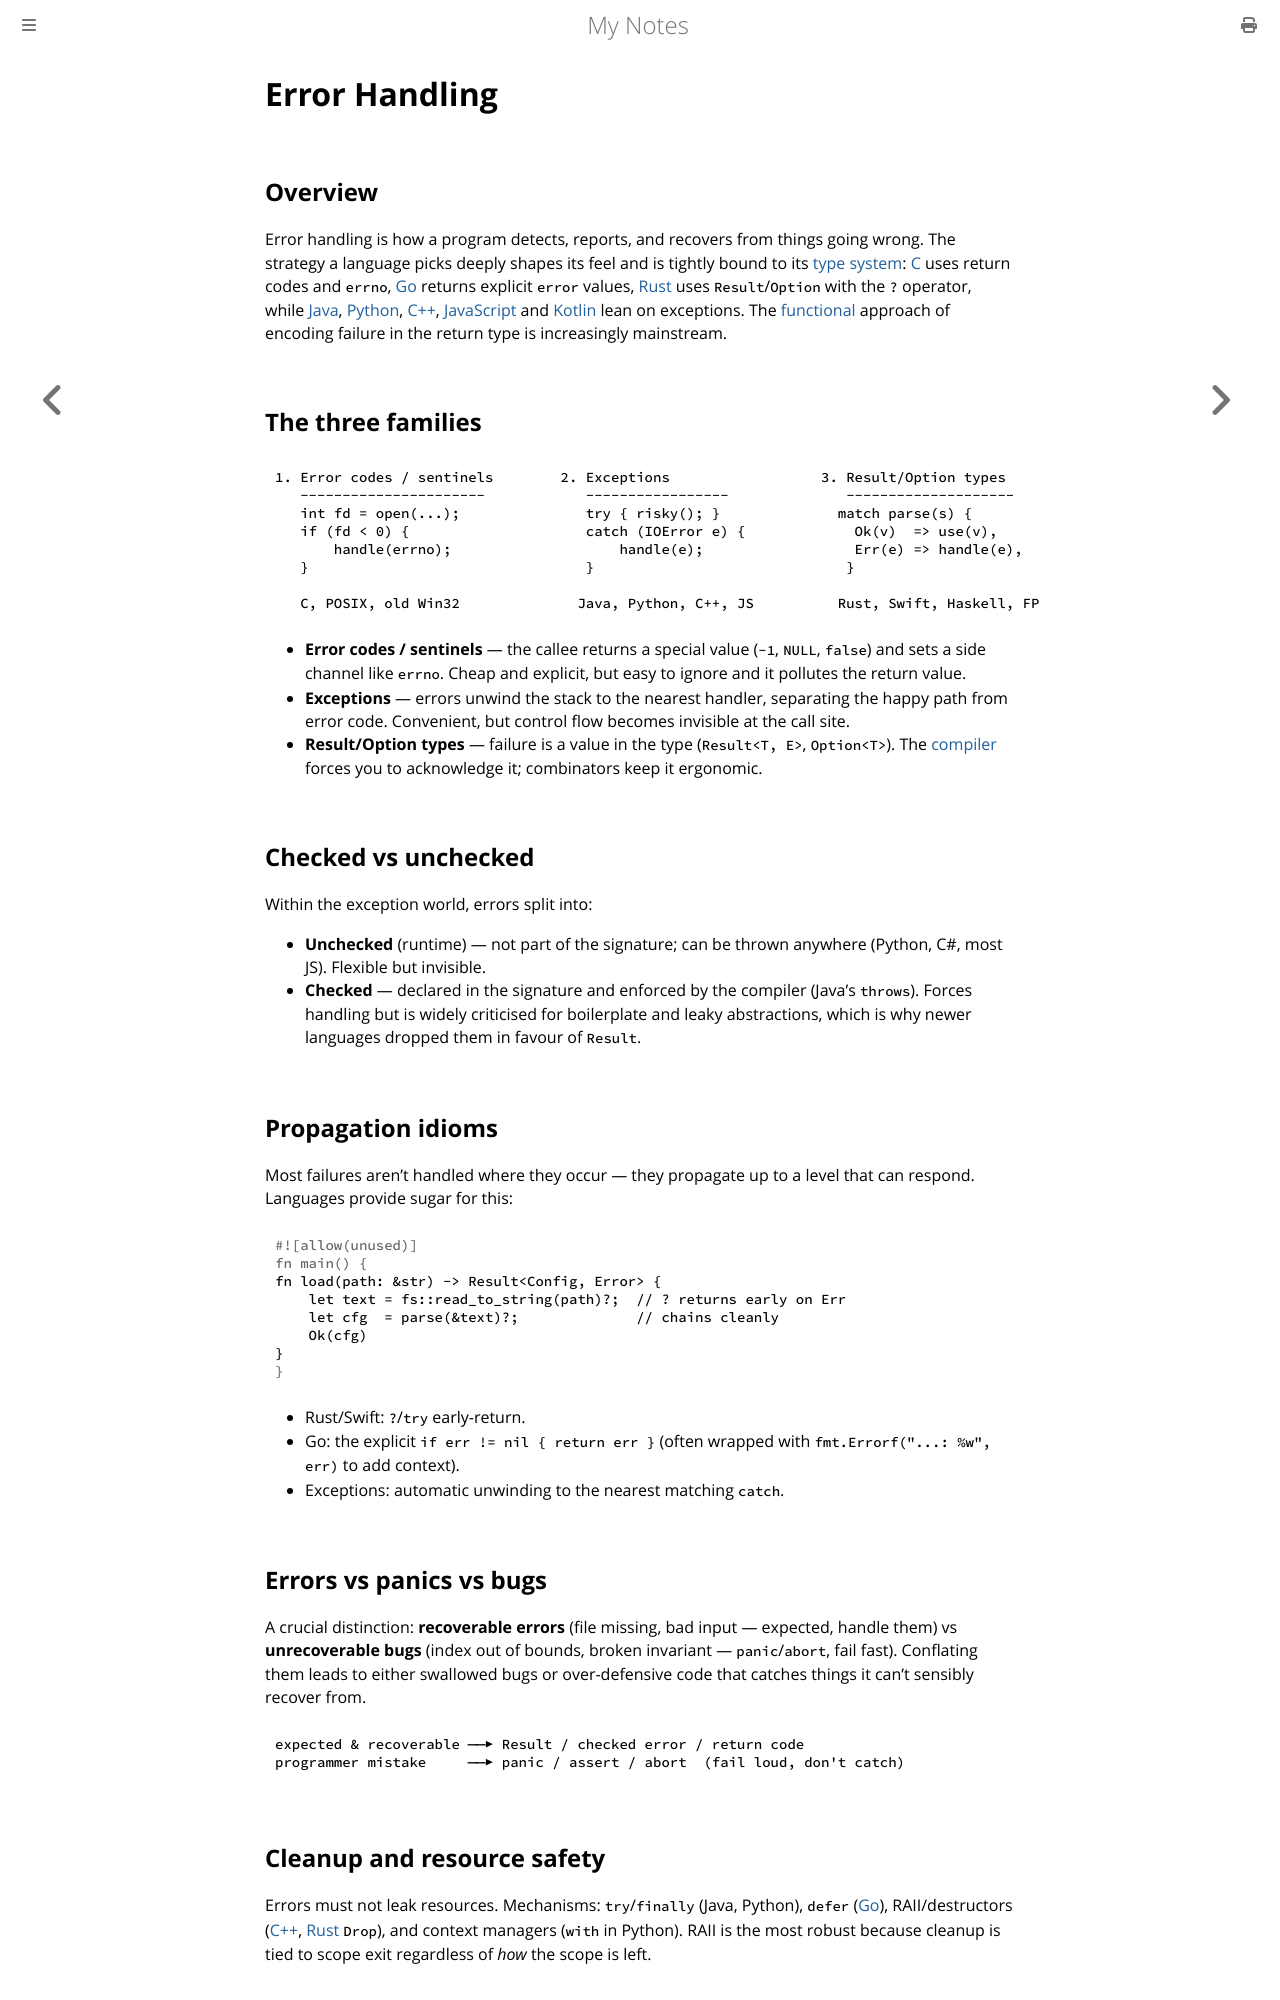

repository: paritystack/notes · page: programming/error_handling.html · generator: mdbook

# Error Handling

## Overview

Error handling is how a program detects, reports, and recovers from things going wrong. The
strategy a language picks deeply shapes its feel and is tightly bound to its
[type system](type_systems.md): [C](c.md) uses return codes and `errno`,
[Go](go.md) returns explicit `error` values, [Rust](rust.md) uses `Result`/`Option` with the
`?` operator, while [Java](java.md), [Python](python.md), [C++](cpp.md),
[JavaScript](javascript.md) and [Kotlin](kotlin.md) lean on exceptions. The
[functional](functional_programming.md) approach of encoding failure in the return type is
increasingly mainstream.

## The three families

```
1. Error codes / sentinels        2. Exceptions                  3. Result/Option types
   ----------------------            -----------------              --------------------
   int fd = open(...);               try { risky(); }              match parse(s) {
   if (fd < 0) {                     catch (IOError e) {             Ok(v)  => use(v),
       handle(errno);                    handle(e);                  Err(e) => handle(e),
   }                                 }                              }

   C, POSIX, old Win32              Java, Python, C++, JS          Rust, Swift, Haskell, FP
```

- **Error codes / sentinels** — the callee returns a special value (`-1`, `NULL`, `false`)
  and sets a side channel like `errno`. Cheap and explicit, but easy to ignore and it
  pollutes the return value.
- **Exceptions** — errors unwind the stack to the nearest handler, separating the happy path
  from error code. Convenient, but control flow becomes invisible at the call site.
- **Result/Option types** — failure is a value in the type (`Result<T, E>`, `Option<T>`).
  The [compiler](compilers.md) forces you to acknowledge it; combinators keep it ergonomic.

## Checked vs unchecked

Within the exception world, errors split into:

- **Unchecked** (runtime) — not part of the signature; can be thrown anywhere (Python, C#,
  most JS). Flexible but invisible.
- **Checked** — declared in the signature and enforced by the compiler (Java's `throws`).
  Forces handling but is widely criticised for boilerplate and leaky abstractions, which is
  why newer languages dropped them in favour of `Result`.

## Propagation idioms

Most failures aren't handled where they occur — they propagate up to a level that can
respond. Languages provide sugar for this:

```rust
fn load(path: &str) -> Result<Config, Error> {
    let text = fs::read_to_string(path)?;  // ? returns early on Err
    let cfg  = parse(&text)?;              // chains cleanly
    Ok(cfg)
}
```

- Rust/Swift: `?`/`try` early-return.
- Go: the explicit `if err != nil { return err }` (often wrapped with `fmt.Errorf("...: %w",
  err)` to add context).
- Exceptions: automatic unwinding to the nearest matching `catch`.

## Errors vs panics vs bugs

A crucial distinction: **recoverable errors** (file missing, bad input — expected, handle
them) vs **unrecoverable bugs** (index out of bounds, broken invariant — `panic`/`abort`,
fail fast). Conflating them leads to either swallowed bugs or over-defensive code that
catches things it can't sensibly recover from.

```
expected & recoverable ──▶ Result / checked error / return code
programmer mistake     ──▶ panic / assert / abort  (fail loud, don't catch)
```

## Cleanup and resource safety

Errors must not leak resources. Mechanisms: `try`/`finally` (Java, Python),
`defer` ([Go](go.md)), RAII/destructors ([C++](cpp.md), [Rust](rust.md) `Drop`), and
context managers (`with` in Python). RAII is the most robust because cleanup is tied to
scope exit regardless of *how* the scope is left.
